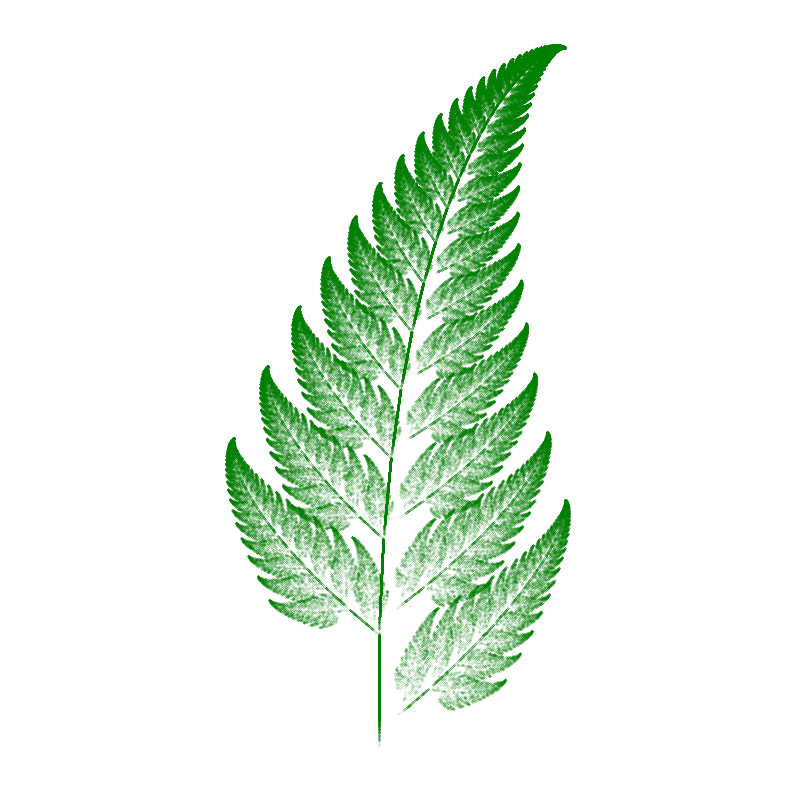

Generate this figure with matplotlib:
import numpy as np
import matplotlib.pyplot as plt

def fern(N):
    """
    This function generates the barnsley fern fractal
    
    Input
    -----
    N: int
        number of points to generate
        
    Returns
    -------
    X: np.array
        np.array of points of the cantor box
    """
    x = np.zeros([N + 1, 2])
    x[0, :] = np.array([0.5, 0.5])
    for k in range(N):
        r = np.random.random()
        if r <= 0.01:
            x[k + 1, 0] = 0
            x[k + 1, 1] = 0.16 * x[k, 1]
        elif r <= 0.85:
            x[k + 1, 0] = 0.85 * x[k, 0] + 0.04 * x[k, 1]
            x[k + 1, 1] = -0.04 * x[k, 0] + 0.85 * x[k, 1] + 1.6
        elif r <= 0.93:
            x[k + 1, 0] = 0.2 * x[k, 0] - 0.26 * x[k, 1]
            x[k + 1, 1] = 0.23 * x[k, 0] + 0.22 * x[k, 1] + 1.6
        else:
            x[k + 1, 0] = -0.15 * x[k, 0] + 0.28 * x[k, 1] + 0.26
            x[k + 1, 1] = 0.26 * x[k, 0] + 0.24 * x[k, 1] + 0.44
    
    return x[:,0], x[:,1]

if __name__ == '__main__':
    x, y = fern(200000)
    plt.figure(figsize = (10, 10))
    plt.plot(x, y, 'g.', markersize = 0.2)
    plt.axis('equal')
    plt.axis('off')
    plt.show()
